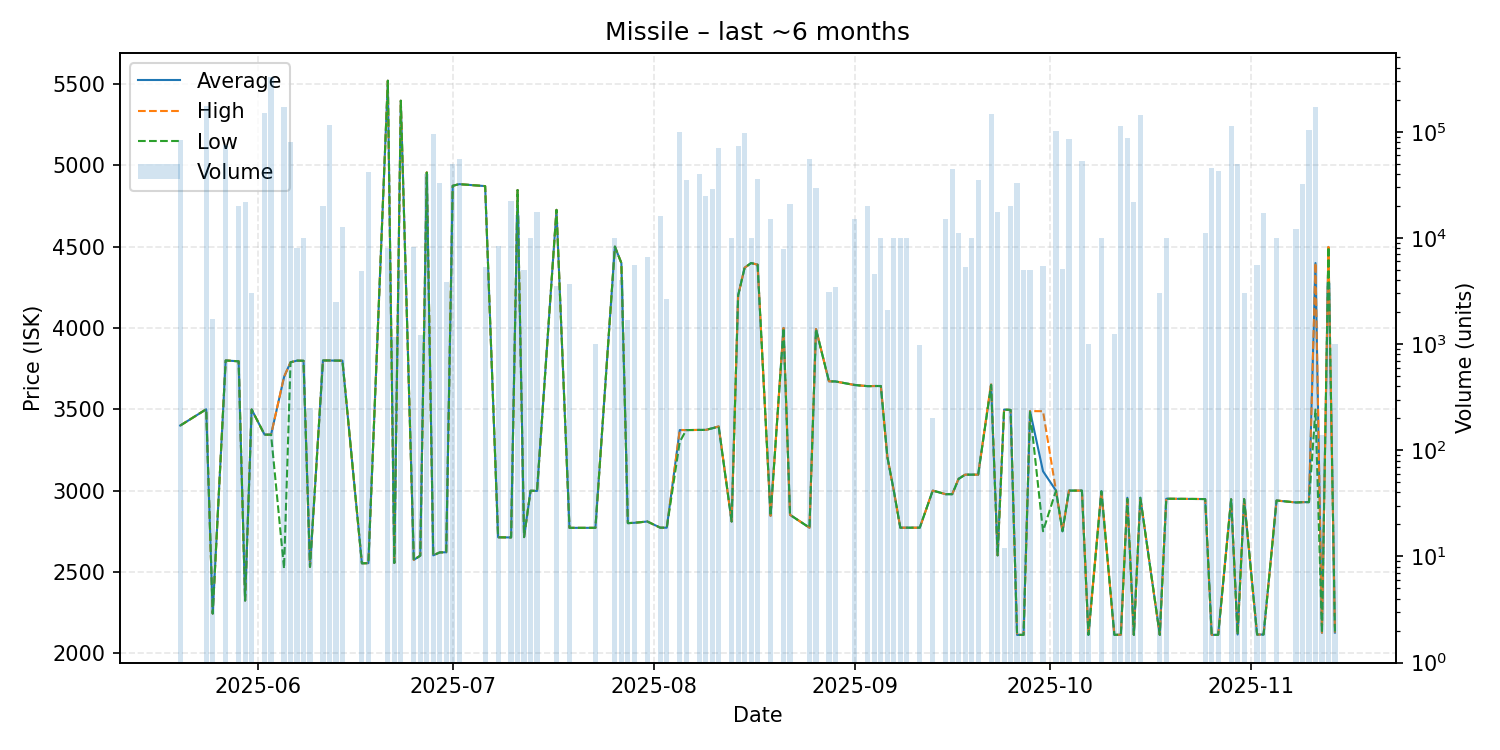

The table this chart was drawn from, first rows:
date, average, highest, lowest, order_count, volume
2025-05-20, 3400, 3400, 3400, 6, 84272
2025-05-24, 3500, 3500, 3500, 7, 173048
2025-05-25, 2244, 2244, 2244, 2, 1727
2025-05-27, 3800, 3800, 3800, 5, 75000
2025-05-29, 3795, 3795, 3795, 4, 20000
2025-05-30, 2324, 2324, 2324, 3, 22000
2025-05-31, 3499, 3499, 3499, 1, 3000
2025-06-02, 3344, 3344, 3344, 5, 150000
2025-06-03, 3344, 3344, 3344, 9, 330608
2025-06-05, 3698, 3700, 2521, 16, 172676
2025-06-06, 3789, 3789, 3789, 9, 80500
2025-06-07, 3799, 3799, 3799, 1, 8000
2025-06-08, 3798, 3798, 3798, 3, 10019
2025-06-09, 2531, 2531, 2531, 1, 252
2025-06-11, 3800, 3800, 3800, 3, 20000
2025-06-12, 3800, 3800, 3800, 9, 115010
2025-06-13, 3799, 3799, 3799, 1, 2500
2025-06-14, 3799, 3799, 3799, 3, 12752
2025-06-17, 2553, 2553, 2553, 3, 4835
2025-06-18, 2554, 2554, 2554, 8, 41700
2025-06-21, 5520, 5520, 5520, 3, 8000
2025-06-22, 2555, 2555, 2555, 2, 1160
2025-06-23, 5397, 5397, 5397, 2, 4979
2025-06-25, 2574, 2574, 2574, 2, 8158
2025-06-26, 2600, 2600, 2600, 2, 1205
2025-06-27, 4956, 4957, 4955, 9, 39800
2025-06-28, 2602, 2602, 2602, 4, 96002
2025-06-29, 2620, 2620, 2620, 2, 32961
2025-06-30, 2621, 2621, 2621, 2, 3873
2025-07-01, 4874, 4874, 4874, 5, 50000
2025-07-02, 4884, 4884, 4884, 11, 55002
2025-07-06, 4872, 4872, 4872, 3, 5266
2025-07-08, 2713, 2713, 2713, 4, 8338
2025-07-10, 2712, 2712, 2712, 2, 22476
2025-07-11, 4848, 4848, 4848, 3, 16389
2025-07-12, 2714, 2714, 2714, 1, 5000
2025-07-13, 2999, 2999, 2999, 1, 10000
2025-07-14, 2998, 2998, 2998, 6, 17583
2025-07-17, 4726, 4726, 4726, 1, 3500
2025-07-19, 2771, 2771, 2771, 2, 3700
2025-07-23, 2771, 2771, 2771, 1, 1000
2025-07-26, 4500, 4500, 4500, 1, 10000
2025-07-27, 4399, 4399, 4399, 1, 4000
2025-07-28, 2800, 2800, 2800, 2, 1679
2025-07-29, 2802, 2802, 2802, 3, 5545
2025-07-31, 2810, 2810, 2810, 1, 6643
2025-08-02, 2772, 2772, 2772, 3, 16000
2025-08-03, 2772, 2772, 2772, 1, 2640
2025-08-05, 3372, 3373, 3300, 5, 100000
2025-08-06, 3372, 3372, 3372, 5, 35012
2025-08-08, 3373, 3373, 3373, 2, 40000
2025-08-09, 3373, 3373, 3373, 2, 25000
2025-08-10, 3383, 3383, 3383, 5, 28627
2025-08-11, 3394, 3395, 3393, 10, 70500
2025-08-13, 2810, 2810, 2810, 2, 9883
2025-08-14, 4200, 4200, 4200, 6, 72627
2025-08-15, 4370, 4370, 4370, 7, 96538
2025-08-16, 4399, 4399, 4399, 1, 10000
2025-08-17, 4389, 4389, 4389, 10, 35480
2025-08-19, 2845, 2845, 2845, 2, 15077
... 59 more rows
